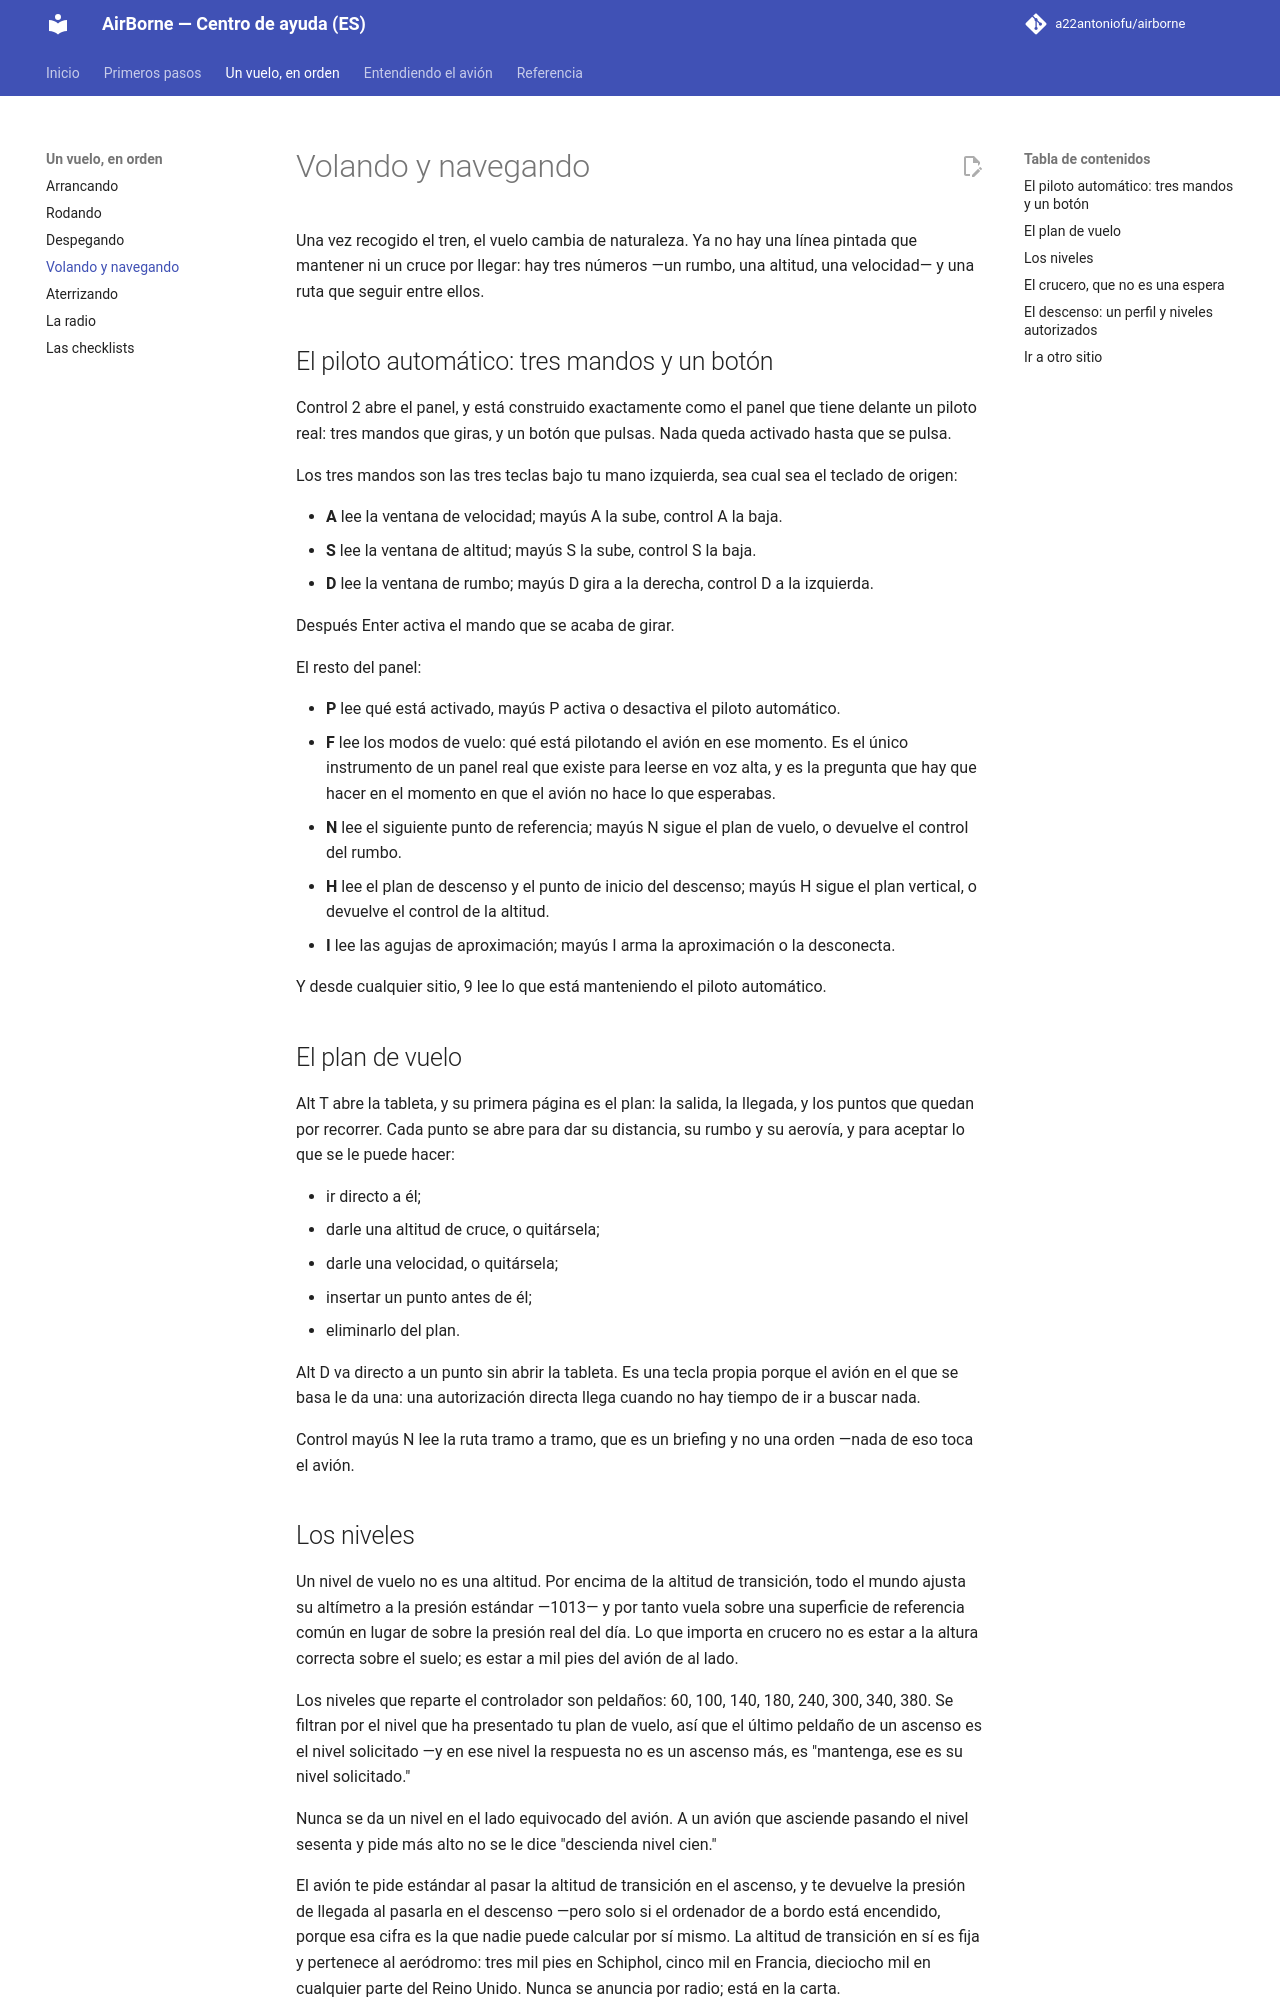

repository: a22antoniofu/airborne · page: naviguer/index.html · generator: mkdocs

# Volando y navegando

Una vez recogido el tren, el vuelo cambia de naturaleza. Ya no hay una línea pintada que mantener ni un cruce por llegar: hay tres números —un rumbo, una altitud, una velocidad— y una ruta que seguir entre ellos.

## El piloto automático: tres mandos y un botón

Control 2 abre el panel, y está construido exactamente como el panel que tiene delante un piloto real: tres mandos que giras, y un botón que pulsas. Nada queda activado hasta que se pulsa.

Los tres mandos son las tres teclas bajo tu mano izquierda, sea cual sea el teclado de origen:

- **A** lee la ventana de velocidad; mayús A la sube, control A la baja.
- **S** lee la ventana de altitud; mayús S la sube, control S la baja.
- **D** lee la ventana de rumbo; mayús D gira a la derecha, control D a la izquierda.

Después Enter activa el mando que se acaba de girar.

El resto del panel:

- **P** lee qué está activado, mayús P activa o desactiva el piloto automático.
- **F** lee los modos de vuelo: qué está pilotando el avión en ese momento. Es el único instrumento de un panel real que existe para leerse en voz alta, y es la pregunta que hay que hacer en el momento en que el avión no hace lo que esperabas.
- **N** lee el siguiente punto de referencia; mayús N sigue el plan de vuelo, o devuelve el control del rumbo.
- **H** lee el plan de descenso y el punto de inicio del descenso; mayús H sigue el plan vertical, o devuelve el control de la altitud.
- **I** lee las agujas de aproximación; mayús I arma la aproximación o la desconecta.

Y desde cualquier sitio, 9 lee lo que está manteniendo el piloto automático.

## El plan de vuelo

Alt T abre la tableta, y su primera página es el plan: la salida, la llegada, y los puntos que quedan por recorrer. Cada punto se abre para dar su distancia, su rumbo y su aerovía, y para aceptar lo que se le puede hacer:

- ir directo a él;
- darle una altitud de cruce, o quitársela;
- darle una velocidad, o quitársela;
- insertar un punto antes de él;
- eliminarlo del plan.

Alt D va directo a un punto sin abrir la tableta. Es una tecla propia porque el avión en el que se basa le da una: una autorización directa llega cuando no hay tiempo de ir a buscar nada.

Control mayús N lee la ruta tramo a tramo, que es un briefing y no una orden —nada de eso toca el avión.
